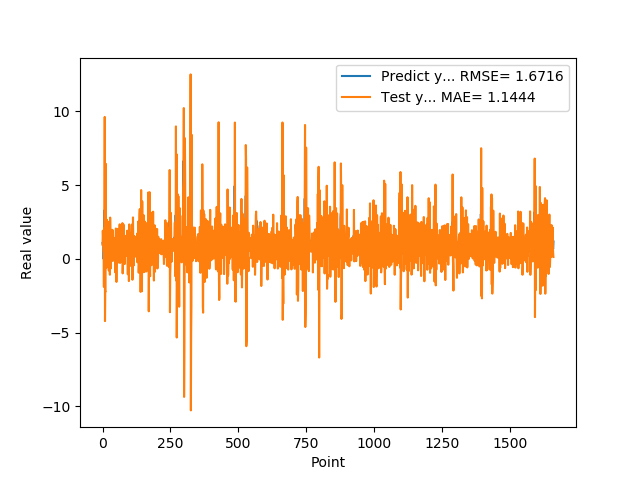

Values plotted in this chart, from the file beside it:
1.074290990829999792e+00, 9.621359027139231301e-01
9.521890282630000035e-01, 1.916561614863018237e+00
9.879170060160000766e-01, 1.427316223245286952e+00
1.011654973029999960e+00, 5.296429500968394821e-01
0.000000000000000000e+00, 5.232094110156316757e-01
7.643579840659999736e-01, -1.897834189246590864e+00
7.788103222849999119e-01, 2.083328045478916923e+00
3.306220054629999794e+00, 1.659061909258878309e+00
1.055441975589999970e+00, 9.631795805743479377e+00
7.543110251430000801e-01, -4.216636418937010689e+00
7.915459871289999283e-01, -2.190449461347740101e+00
1.409499049189999909e+00, -2.218887354359140751e+00
8.875439763070001042e-01, 6.449334868995859615e+00
6.401469707490000660e-01, 4.638665751121460734e-01
5.082880258560000808e-01, -4.641917220255487586e-01
8.640019893649999450e-01, -5.769452080314259046e-01
5.725920200349999822e-01, 2.653221142390920217e+00
8.469420075419999971e-01, 6.422808016460995750e-01
9.181020259860001032e-01, 1.420040059935683496e+00
7.976629734039999420e-01, 7.304566930516395162e-01
9.608020186419998776e-01, 9.443152614302692260e-01
9.555831551549999192e-01, 7.569344741022873135e-01
3.470349907879999862e-01, 9.388034056914507097e-01
9.546210169789999256e-01, -7.841807292081715008e-01
1.293938040730000072e+00, 1.809900825851616712e+00
5.251880288119999962e-01, 2.543474436481788725e+00
4.773890078070000542e-01, -2.460374402341898026e-01
1.275226235389999907e+00, -1.073455822439698393e+00
8.723750114439999814e-01, 2.804861709566419226e+00
8.355640172959999390e-01, 1.645414600328332311e+00
7.321749925609999377e-01, 2.689993581090338592e-01
7.640249729160000225e-01, -6.390608606862933083e-01
4.072830080990000323e-01, 1.535781447859816407e+00
4.752210080619999610e-01, -1.489424291524883703e-01
8.781340122220000488e-01, 7.659014226535217906e-01
7.414129972460000717e-01, 1.979124208581599209e+00
1.258002042770000051e+00, 1.233044870161515316e+00
1.069700956339999953e+00, 1.957526059066617918e+00
7.274609804150000691e-01, 1.875208516516665425e-01
7.892770171170000459e-01, -1.219492175965908587e-01
6.237750053410000550e-01, 2.953270620536918578e-02
6.914690136910000007e-01, 8.401511021762453346e-01
8.557710051540000640e-01, 1.393100814325741288e+00
7.093830108640000187e-01, 1.257707996022261243e+00
1.014547944070000041e+00, 7.500431238747432561e-01
1.115731000900000103e+00, 1.421714999623111542e+00
4.182830154900000208e-01, 1.210964955595811743e+00
1.002280950550000105e+00, -9.154184209798083005e-01
1.218860983849999968e+00, 1.448757961230490166e+00
1.143296003339999922e+00, 2.062392834453792734e+00
6.528189778330000248e-01, 1.898576470897414659e+00
6.746559739110000731e-01, -1.560631827829009444e+00
6.009536385540000802e-01, 2.474785790297776567e-01
6.694570183749999348e-01, 9.040496276437534062e-01
6.538079977039999990e-01, 1.693926464913674712e+00
7.814120054240000224e-01, 7.198345101103714727e-01
1.206303954120000022e+00, 1.198824243027118097e+00
8.469259738919999725e-01, 2.040586787049992523e+00
8.286409974099999687e-01, 1.846003239946881758e-01
6.482390165329999787e-01, 2.132673732181672166e-01
5.623700022700000023e-01, -2.465354839404216014e-01
... 1,599 more rows
